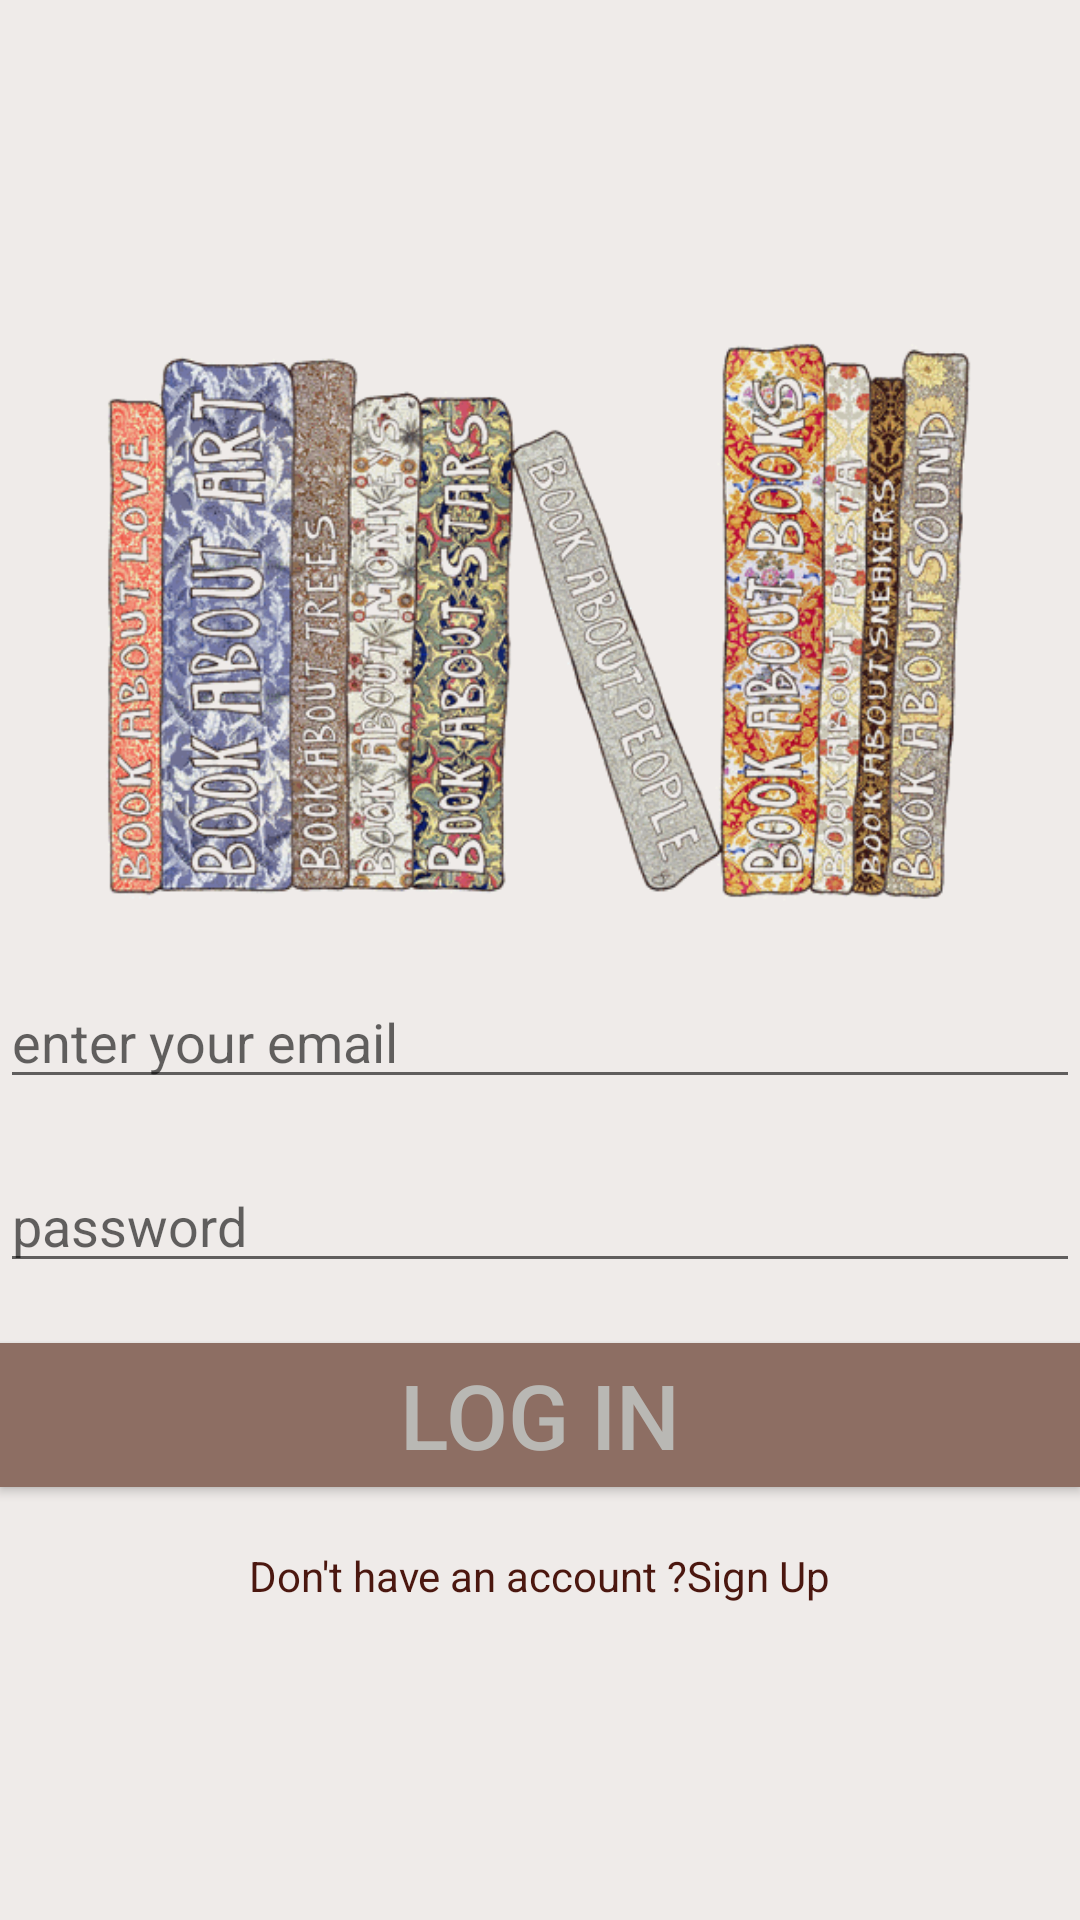

Reconstruct the res/layout file that produces this screen, plus the resources it refers to.
<!-- AndroidManifest.xml: application theme AppTheme -->
<!-- res/layout/activity_log_in.xml -->
<?xml version="1.0" encoding="utf-8"?>
<LinearLayout xmlns:android="http://schemas.android.com/apk/res/android"
    xmlns:tools="http://schemas.android.com/tools"
    android:layout_width="match_parent"
    android:layout_height="match_parent"
    android:background="#EFEBE9"
    android:orientation="vertical"
    android:gravity="center"
    tools:context="com.example.techlap.booksharingapp.LogInActivity">

    <ImageView
        android:layout_width="wrap_content"
        android:layout_height="200dp"
        android:src="@drawable/book4"
        android:layout_marginBottom="20dp"/>


    <EditText
        android:id="@+id/email_edit_text"
        android:hint="enter your email"
        android:layout_width="match_parent"
        android:layout_height="wrap_content"
        android:layout_marginBottom="20dp"/>
    <EditText
        android:id="@+id/password_edit_text"
        android:hint="password"
        android:inputType="textPassword"
        android:layout_width="match_parent"
        android:layout_height="wrap_content"
        android:layout_marginBottom="20dp"/>
    <Button
        android:id="@+id/signin_button"
        android:layout_width="match_parent"
        android:layout_height="wrap_content"
        android:text="Log in"
        android:layout_marginBottom="20dp"
        android:background="#8D6E63"
        android:textColor="#b9b8b4"
        android:textSize="30dp"
        />
    <TextView
        android:id="@+id/signup_text_view"
        android:layout_width="wrap_content"
        android:layout_height="wrap_content"
        android:text="Don't have an account ?Sign Up"
        android:textColor="#4b170f"/>


</LinearLayout>
<!-- resources referenced by this layout -->
<resources>
  <!-- drawable book4: png bitmap (drawable, 286203 bytes) -->
  <style name="AppTheme" parent="Theme.AppCompat.Light.NoActionBar">
          
          <item name="colorPrimary">@color/colorPrimary</item>
          <item name="colorPrimaryDark">@color/colorPrimaryDark</item>
          <item name="colorAccent">@color/colorAccent</item>
          <item name="android:textColorPrimary">#000000</item>
          <item name="android:actionMenuTextColor">#000000</item>
          <item name="android:windowTranslucentStatus">true</item>
          <item name="android:itemTextAppearance">@style/myCustomMenuTextApearance</item>
      </style>
  <color name="colorPrimary">#5D4037</color>
  <color name="colorPrimaryDark">#795548</color>
  <color name="colorAccent">#D7CCC8</color>
  <style name="myCustomMenuTextApearance" parent="@android:style/TextAppearance.Widget.IconMenu.Item">
          <item name="android:textColor">#000000</item>
      </style>
</resources>
